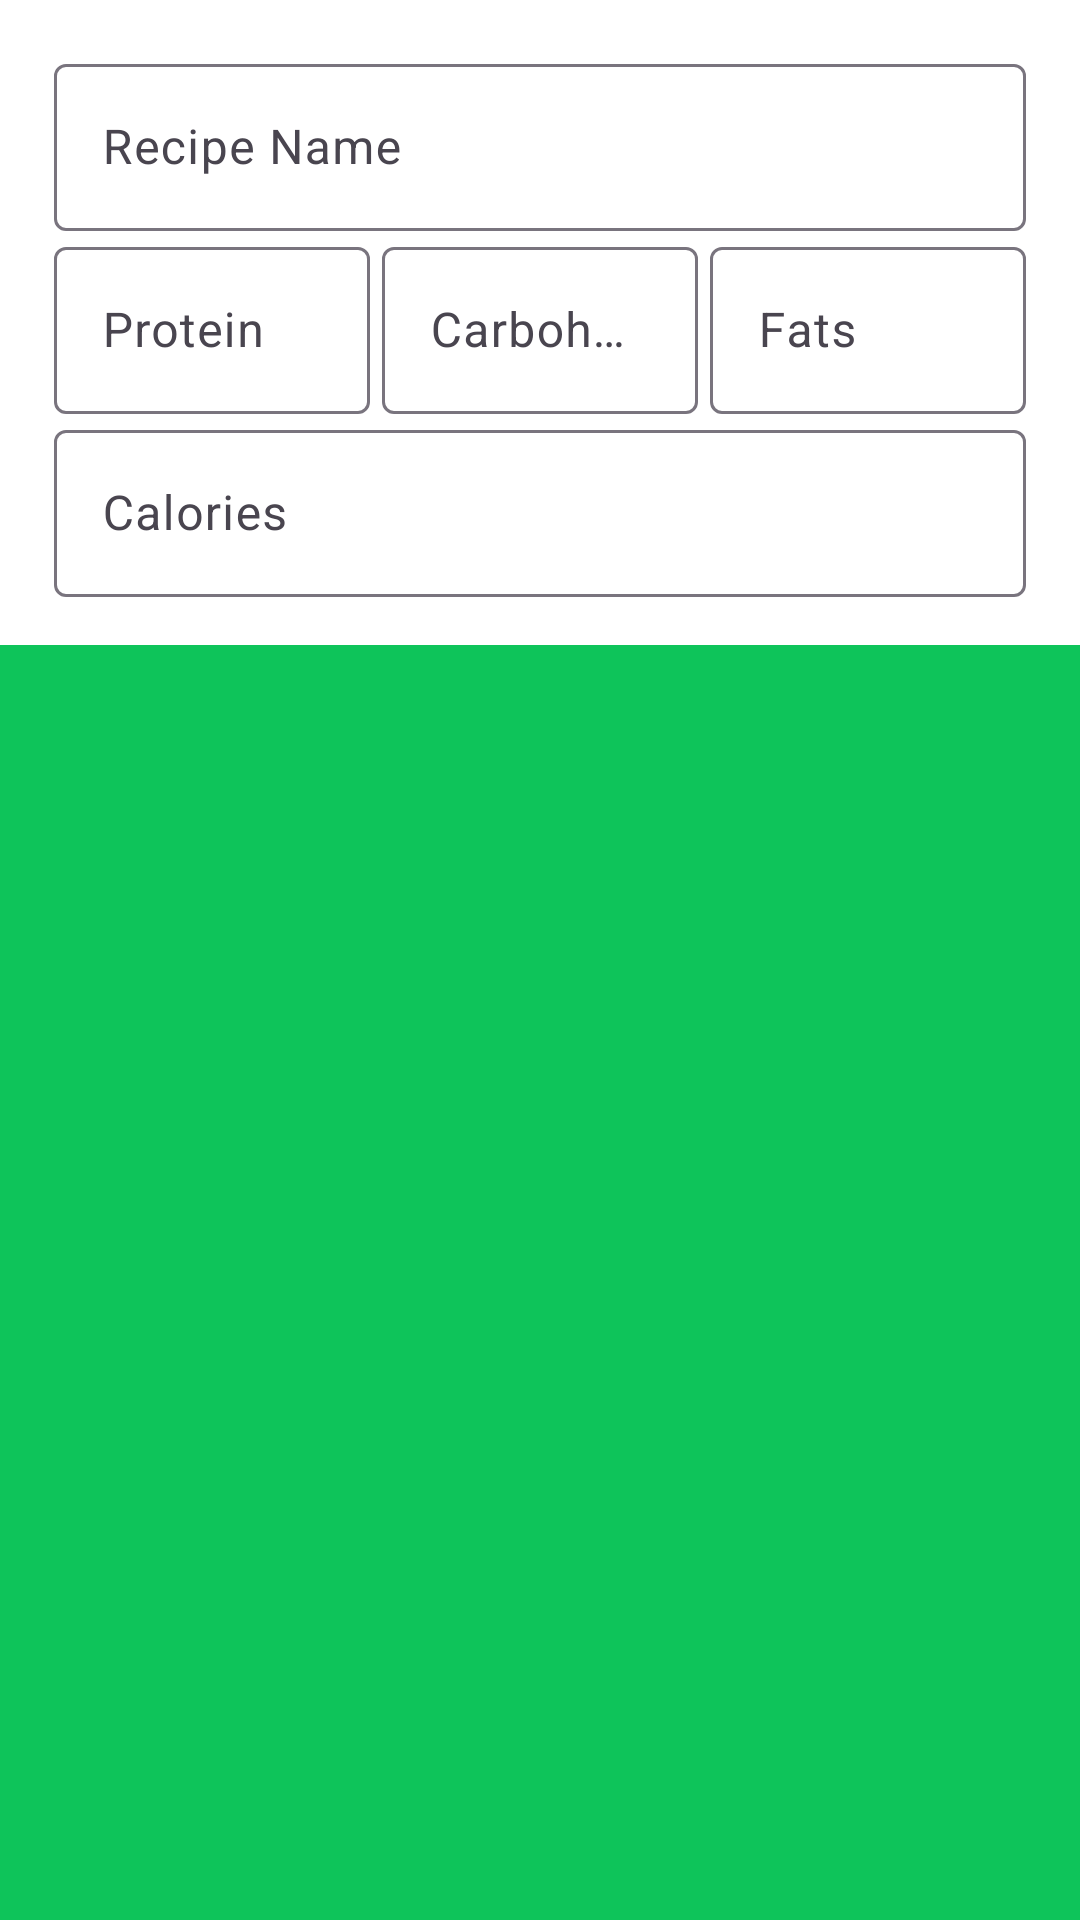

Produce the Android XML layout that renders to this screen, including the resource entries it uses.
<!-- AndroidManifest.xml: application theme AppTheme -->
<!-- res/layout/dialog_new_recipe_parameters.xml -->
<?xml version="1.0" encoding="utf-8"?>

<FrameLayout xmlns:android="http://schemas.android.com/apk/res/android"
    xmlns:app="http://schemas.android.com/apk/res-auto"
    xmlns:tools="http://schemas.android.com/tools"
    android:layout_width="match_parent"
    android:layout_height="match_parent"
    android:gravity="center">

    <LinearLayout
        android:layout_width="match_parent"
        android:layout_height="wrap_content"
        android:background="@android:color/white"
        android:orientation="vertical"
        android:padding="16dp">

        <com.google.android.material.textfield.TextInputLayout
            android:id="@+id/dia_new_recipe_param_il_ingredient_name"
            android:layout_width="match_parent"
            android:layout_height="wrap_content"
            android:layout_marginStart="2dp"
            android:layout_marginEnd="2dp">

            <com.google.android.material.textfield.TextInputEditText
                android:id="@+id/dia_new_recipe_param_et_recipe_name"
                android:layout_width="match_parent"
                android:layout_height="match_parent"
                android:hint="@string/dialog_new_recipe_param_name_hint_text" />

        </com.google.android.material.textfield.TextInputLayout>

        <LinearLayout
            android:layout_width="match_parent"
            android:layout_height="match_parent"
            android:orientation="horizontal">

            <com.google.android.material.textfield.TextInputLayout
                android:id="@+id/dia_new_recipe_param_il_protein_amount"
                android:layout_width="match_parent"
                android:layout_height="wrap_content"
                android:layout_weight="1"
                android:layout_marginStart="2dp"
                android:layout_marginEnd="2dp"
                app:suffixText="@string/gram_text">

                <com.google.android.material.textfield.TextInputEditText
                    android:id="@+id/dia_new_recipe_param_et_protein_amount"
                    android:layout_width="match_parent"
                    android:layout_height="match_parent"
                    android:hint="@string/dialog_new_recipe_param_protein_hint_text"
                    android:inputType="number"
                    android:singleLine="true"/>
            </com.google.android.material.textfield.TextInputLayout>

            <com.google.android.material.textfield.TextInputLayout
                android:id="@+id/dia_new_recipe_param_il_carbs_amount"
                android:layout_width="match_parent"
                android:layout_height="wrap_content"
                android:layout_weight="1"
                android:layout_marginStart="2dp"
                android:layout_marginEnd="2dp"
                app:suffixText="@string/gram_text">

                <com.google.android.material.textfield.TextInputEditText
                    android:id="@+id/dia_new_recipe_param_et_carbs_amount"
                    android:layout_width="match_parent"
                    android:layout_height="match_parent"
                    android:hint="@string/dialog_new_recipe_param_carbs_hint_text"
                    android:inputType="number"
                    android:singleLine="true"/>
            </com.google.android.material.textfield.TextInputLayout>

            <com.google.android.material.textfield.TextInputLayout
                android:id="@+id/dia_new_recipe_param_il_fat_amount"
                android:layout_width="match_parent"
                android:layout_height="wrap_content"
                android:layout_weight="1"
                android:layout_marginStart="2dp"
                android:layout_marginEnd="2dp"
                app:suffixText="@string/gram_text">

                <com.google.android.material.textfield.TextInputEditText
                    android:id="@+id/dia_new_recipe_param_et_fat_amount"
                    android:layout_width="match_parent"
                    android:layout_height="match_parent"
                    android:hint="@string/dialog_new_recipe_param_fat_hint_text"
                    android:inputType="number"
                    android:singleLine="true"/>
            </com.google.android.material.textfield.TextInputLayout>

        </LinearLayout>

        <com.google.android.material.textfield.TextInputLayout
            android:id="@+id/dia_new_recipe_param_il_calories_amount"
            android:layout_width="match_parent"
            android:layout_height="wrap_content"
            android:layout_marginStart="2dp"
            android:layout_marginEnd="2dp"
            app:suffixText="@string/kcal_text">

            <com.google.android.material.textfield.TextInputEditText
                android:id="@+id/dia_new_recipe_param_et_calories_amount"
                android:layout_width="match_parent"
                android:layout_height="match_parent"
                android:hint="@string/dialog_new_recipe_param_calories_hint_text"
                android:inputType="number"
                android:singleLine="true"/>
        </com.google.android.material.textfield.TextInputLayout>


    </LinearLayout>
</FrameLayout>
<!-- resources referenced by this layout -->
<resources>
  <string name="dialog_new_recipe_param_calories_hint_text">Calories</string>
  <string name="dialog_new_recipe_param_carbs_hint_text">Carbohydrates</string>
  <string name="dialog_new_recipe_param_fat_hint_text">Fats</string>
  <string name="dialog_new_recipe_param_name_hint_text">Recipe Name</string>
  <string name="dialog_new_recipe_param_protein_hint_text">Protein</string>
  <string name="gram_text">g</string>
  <string name="kcal_text">kcal</string>
  <style name="AppTheme" parent="Theme.Material3.Light.NoActionBar">
          
          <item name="colorPrimary">@color/colorPrimary</item>
          
          <item name="colorOnPrimary">@color/white</item>
          
          <item name="colorSecondary">@color/colorSecondary</item>
          
          <item name="colorOnSecondary">@color/black</item>
  
          
  
           
          <item name="android:windowBackground">#0ec45a</item>
          
          <item name="android:statusBarColor">#0ec45a</item>
          
          <item name="android:windowLightStatusBar">false</item>
  
      </style>
  <color name="colorPrimary">#0ec45a</color>
  <color name="white">#FFFFFFFF</color>
  <color name="colorSecondary">#87fab7</color>
  <color name="black">#FF000000</color>
</resources>
